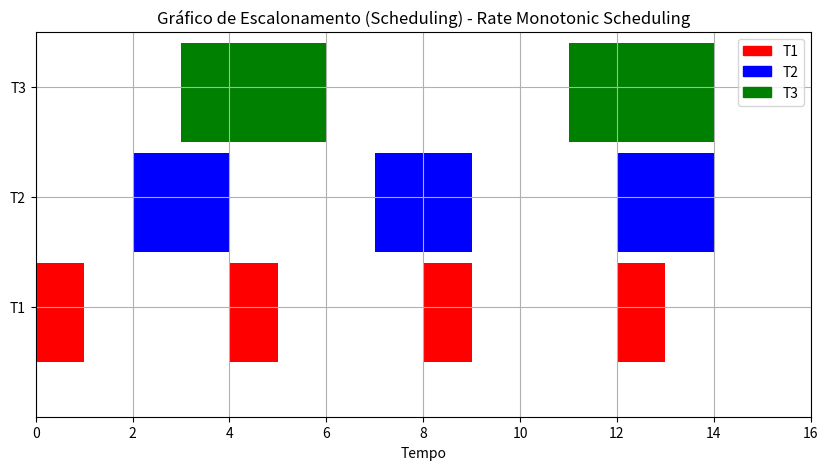

The matplotlib source for this figure:
import matplotlib.pyplot as plt
import matplotlib.patches as mpatches

# Definindo os períodos e tempos de execução das tarefas
tasks = {
    'T1': {'period': 4, 'execution': 1, 'color': 'red', 'start_time': 0},  # T1 começa no tempo 0
    'T2': {'period': 5, 'execution': 2, 'color': 'blue', 'start_time': 2},  # T2 começa no tempo 0
    'T3': {'period': 8, 'execution': 3, 'color': 'green', 'start_time': 3}  # T3 começa no tempo 0
}

# Definindo o horizonte de tempo para o gráfico
time_horizon = 16

# Criação do gráfico
fig, ax = plt.subplots(figsize=(10, 5))

# Adicionando tarefas ao gráfico com o agendamento RMS
for i, (task_name, task_info) in enumerate(tasks.items()):
    period = task_info['period']
    execution_time = task_info['execution']
    color = task_info['color']
    start_time = task_info['start_time']
    
    # Distribuir as execuções ao longo do tempo, de acordo com o período
    current_time = start_time  # cada tarefa inicia no seu próprio tempo de início
    while current_time < time_horizon:
        ax.broken_barh([(current_time, execution_time)], (10 * (i+1), 9), facecolors=(color))
        current_time += period  # a próxima execução ocorre no próximo período

# Configurações do gráfico
ax.set_ylim(5, 40)
ax.set_xlim(0, time_horizon)
ax.set_xlabel('Tempo')
ax.set_yticks([15, 25, 35])
ax.set_yticklabels(['T1', 'T2', 'T3'])
ax.grid(True)

# Legenda
legend_patches = [mpatches.Patch(color=task['color'], label=task_name) for task_name, task in tasks.items()]
ax.legend(handles=legend_patches, loc='upper right')

# Título
plt.title('Gráfico de Escalonamento (Scheduling) - Rate Monotonic Scheduling')

# Exibir o gráfico
plt.show()
